Labelled photos from "spiral_processed", an image-classification folder in mahimairaja/NUS_007. The possible labels are: healthy, parkinson.

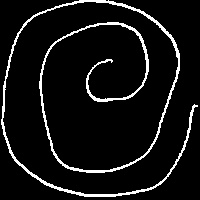
Label: healthy

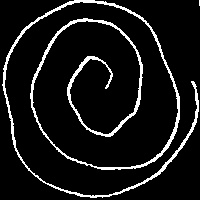
Label: healthy

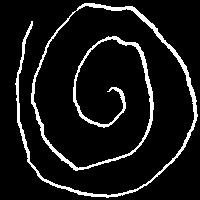
Label: healthy

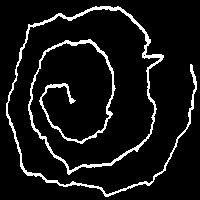
Label: parkinson

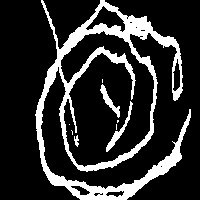
Label: parkinson

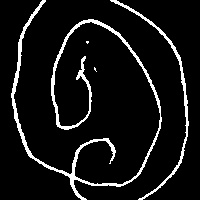
Label: parkinson
